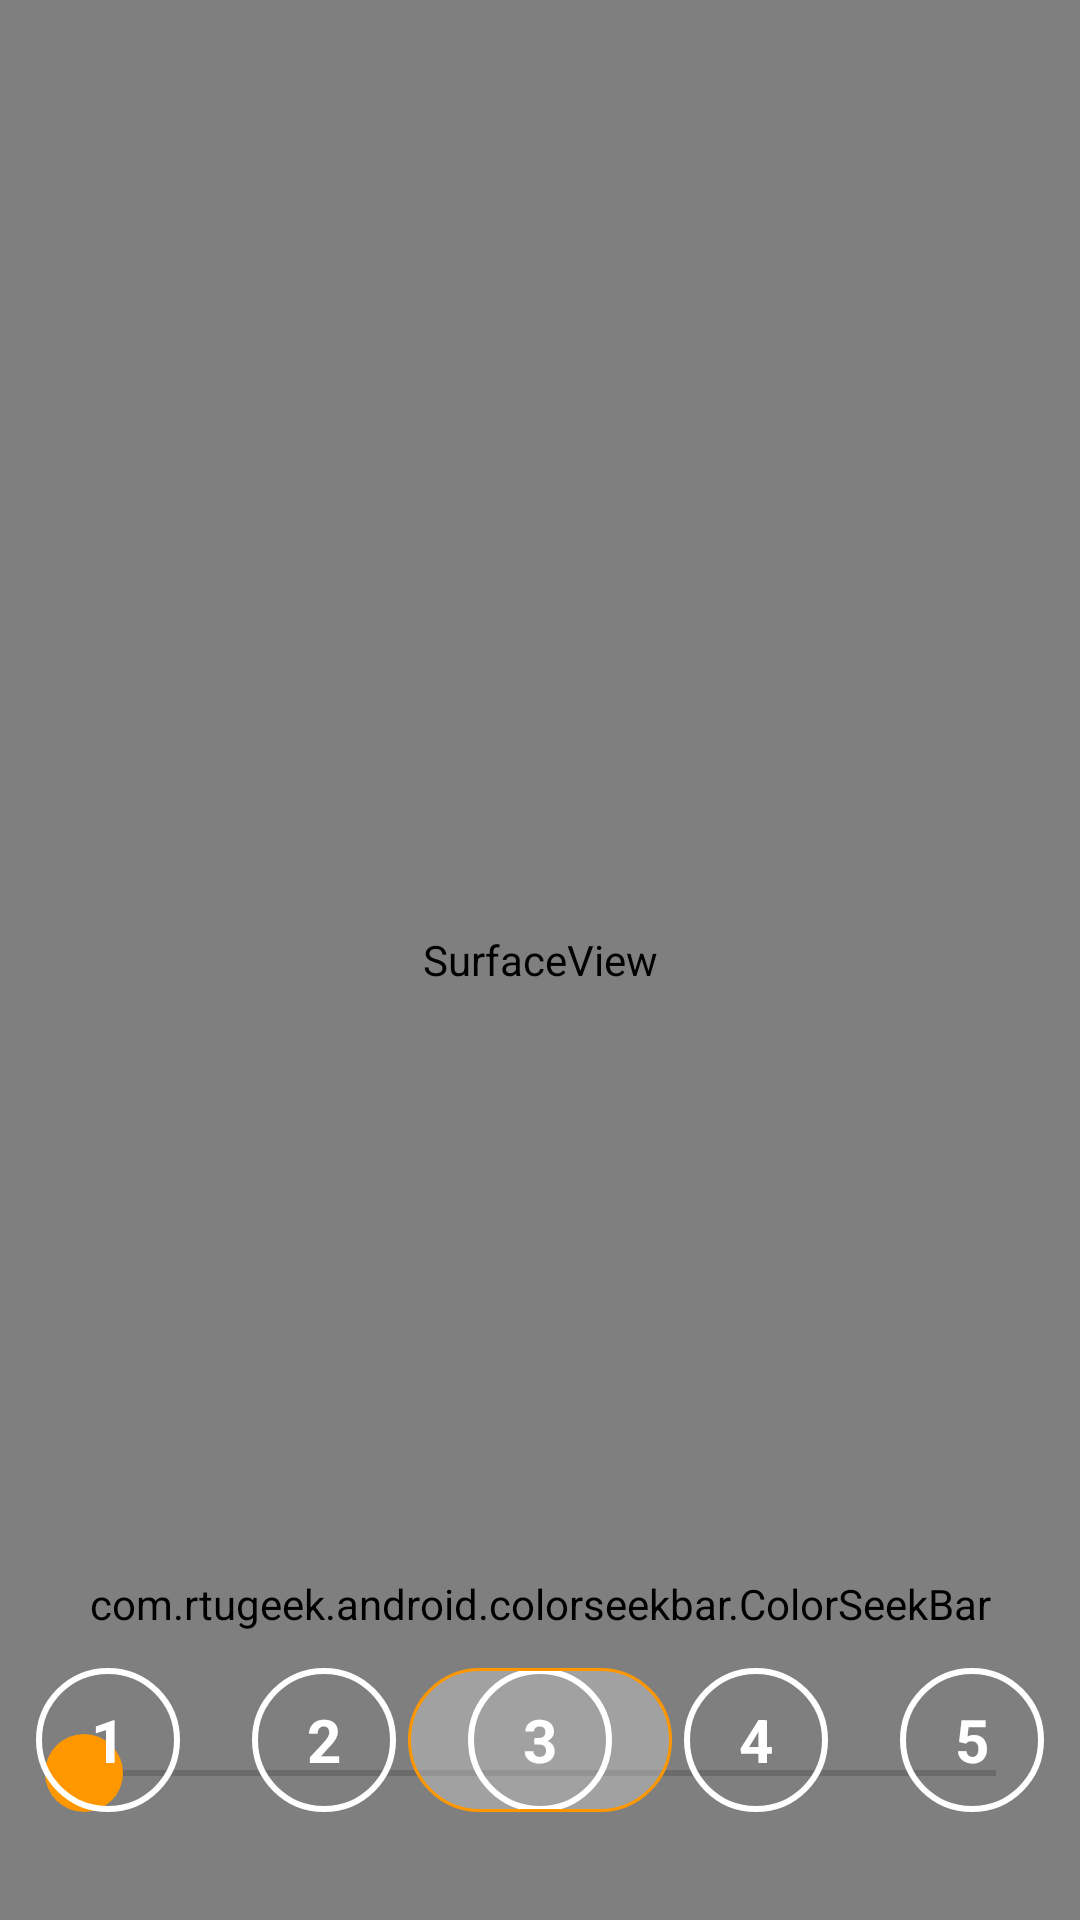

Layout XML and referenced resources for this Android screen:
<!-- AndroidManifest.xml: application theme AppTheme -->
<!-- res/layout/activity_main.xml -->
<?xml version="1.0" encoding="utf-8"?>
<androidx.constraintlayout.widget.ConstraintLayout xmlns:android="http://schemas.android.com/apk/res/android"
    xmlns:app="http://schemas.android.com/apk/res-auto"
    xmlns:tools="http://schemas.android.com/tools"
    android:layout_width="match_parent"
    android:layout_height="match_parent">

    <SurfaceView
        android:id="@+id/effectView"
        android:layout_width="match_parent"
        android:layout_height="match_parent"
        app:layout_constraintBottom_toBottomOf="parent"
        app:layout_constraintEnd_toEndOf="parent" />

    <SeekBar
        android:id="@+id/valueSetter"
        android:layout_width="match_parent"
        android:layout_height="wrap_content"
        android:layout_margin="@dimen/value_setter_margin"
        android:layout_marginBottom="294dp"
        android:max="1000"
        android:thumb="@drawable/seekbar_thumb"
        app:layout_constraintBottom_toTopOf="@+id/sectionView" />

    <com.rtugeek.android.colorseekbar.ColorSeekBar
        android:id="@+id/colorSelector"
        android:layout_width="match_parent"
        android:layout_height="wrap_content"
        android:layout_gravity="center_horizontal"
        app:layout_constraintBottom_toTopOf="@+id/fiveColorsGroup"
        app:layout_constraintEnd_toEndOf="parent"
        app:layout_constraintStart_toStartOf="parent"
        android:layout_marginBottom="@dimen/spiner_margin_bottom"
        app:showAlphaBar="true" />

    <LinearLayout
        android:id="@+id/fiveColorsGroup"
        android:layout_width="match_parent"
        android:layout_height="wrap_content"
        android:layout_marginVertical="@dimen/value_setter_margin"
        android:layout_marginBottom="68dp"
        android:gravity="center"
        android:orientation="horizontal"
        app:layout_constraintBottom_toTopOf="@+id/sectionView"
        app:layout_constraintEnd_toEndOf="parent"
        app:layout_constraintStart_toStartOf="parent">

        <TextView
            android:id="@+id/color1"
            android:layout_width="@dimen/color_circle_size"
            android:layout_height="@dimen/color_circle_size"
            android:layout_marginHorizontal="@dimen/color_circle_margin_horizontal"
            android:background="@drawable/round_score"
            android:gravity="center"
            android:text="1"
            android:textSize="20sp"
            android:textStyle="bold" />

        <TextView
            android:id="@+id/color2"
            android:layout_width="@dimen/color_circle_size"
            android:layout_height="@dimen/color_circle_size"
            android:layout_marginHorizontal="@dimen/color_circle_margin_horizontal"
            android:background="@drawable/round_score"
            android:gravity="center"
            android:text="2"
            android:textSize="20sp"
            android:textStyle="bold" />

        <TextView
            android:id="@+id/color3"
            android:layout_width="@dimen/color_circle_size"
            android:layout_height="@dimen/color_circle_size"
            android:layout_marginHorizontal="@dimen/color_circle_margin_horizontal"
            android:background="@drawable/round_score"
            android:gravity="center"
            android:text="3"
            android:textSize="20sp"
            android:textStyle="bold" />

        <TextView
            android:id="@+id/color4"
            android:layout_width="@dimen/color_circle_size"
            android:layout_height="@dimen/color_circle_size"
            android:layout_marginHorizontal="@dimen/color_circle_margin_horizontal"
            android:background="@drawable/round_score"
            android:gravity="center"
            android:text="4"
            android:textSize="20sp"
            android:textStyle="bold" />

        <TextView
            android:id="@+id/color5"
            android:layout_width="@dimen/color_circle_size"
            android:layout_height="@dimen/color_circle_size"
            android:layout_marginHorizontal="@dimen/color_circle_margin_horizontal"
            android:background="@drawable/round_score"
            android:gravity="center"
            android:text="5"
            android:textSize="20sp"
            android:textStyle="bold" />
    </LinearLayout>

    <Button
        android:id="@+id/actionButton"
        android:layout_width="wrap_content"
        android:layout_height="wrap_content"
        android:text=""
        android:layout_marginBottom="@dimen/action_button_margin"
        android:background="@drawable/rounded_border"
        android:paddingHorizontal="@dimen/action_button_padding_horizontal"
        android:paddingVertical="@dimen/action_button_padding_vectical"
        app:layout_constraintBottom_toTopOf="@+id/sectionView"
        app:layout_constraintEnd_toEndOf="parent"
        app:layout_constraintStart_toStartOf="parent" />

    <androidx.recyclerview.widget.RecyclerView
        android:id="@+id/sectionView"
        android:layout_width="match_parent"
        android:layout_height="wrap_content"
        android:layout_marginBottom="@dimen/spiner_margin_bottom"
        app:layout_constraintBottom_toTopOf="@id/groupView"
        app:layout_constraintEnd_toEndOf="parent"
        app:layout_constraintStart_toStartOf="parent" />

    <androidx.recyclerview.widget.RecyclerView
        android:id="@+id/groupView"
        android:layout_width="match_parent"
        android:layout_height="wrap_content"
        android:layout_marginBottom="@dimen/spiner_margin_bottom"
        app:layout_constraintBottom_toBottomOf="parent"
        app:layout_constraintEnd_toEndOf="parent"
        app:layout_constraintStart_toStartOf="parent" />

</androidx.constraintlayout.widget.ConstraintLayout>
<!-- resources referenced by this layout -->
<resources>
  <dimen name="action_button_margin">12dp</dimen>
  <dimen name="action_button_padding_horizontal">18dp</dimen>
  <dimen name="action_button_padding_vectical">12dp</dimen>
  <dimen name="color_circle_margin_horizontal">12dp</dimen>
  <dimen name="color_circle_size">48dp</dimen>
  <dimen name="spiner_margin_bottom">12dp</dimen>
  <dimen name="value_setter_margin">12dp</dimen>
  <!-- drawable round_score (drawable) -->
  <?xml version="1.0" encoding="utf-8"?>
  <shape
      xmlns:android="http://schemas.android.com/apk/res/android"
      android:shape="oval">
      <solid android:color="#00000000" />
      <stroke android:color="#FFFFFFFF" android:width="2dp" />
  </shape>
  <!-- drawable rounded_border (drawable) -->
  <?xml version="1.0" encoding="utf-8"?>
  <shape xmlns:android="http://schemas.android.com/apk/res/android" >
      <stroke
          android:width="1dp"
          android:color="#FFFF9800" />
      <solid android:color="#44ffffff"/>
      <corners android:radius="60dp" />
  </shape>
  <!-- drawable seekbar_thumb (drawable) -->
  <?xml version="1.0" encoding="utf-8"?>
  <layer-list xmlns:android="http://schemas.android.com/apk/res/android">
      <item>
          <shape android:shape="oval">
              <solid android:color="@color/seekbarThumb"/>
              <size
                  android:width="26dp"
                  android:height="26dp"/>
          </shape>
      </item>
  </layer-list>
  <style name="AppTheme" parent="Theme.AppCompat.DayNight.NoActionBar">
          
          <item name="colorPrimary">@color/colorPrimary</item>
          <item name="colorAccent">@color/colorAccent</item>
          <item name="android:textColor">@color/textColor</item>
      </style>
  <color name="seekbarThumb">#FFFF9800</color>
  <color name="colorPrimary">#008577</color>
  <color name="colorAccent">#D81B60</color>
  <color name="textColor">#FFFFFF</color>
</resources>
